The GitHub repository Kavindersingh6367/ml-project contains a labelled image folder "clean_classification_dataset" with 10 categories: bottel, buket, comb, cup, cycle, earbuds, notebook, pen, phone, shirt. Examples follow, each with its label.

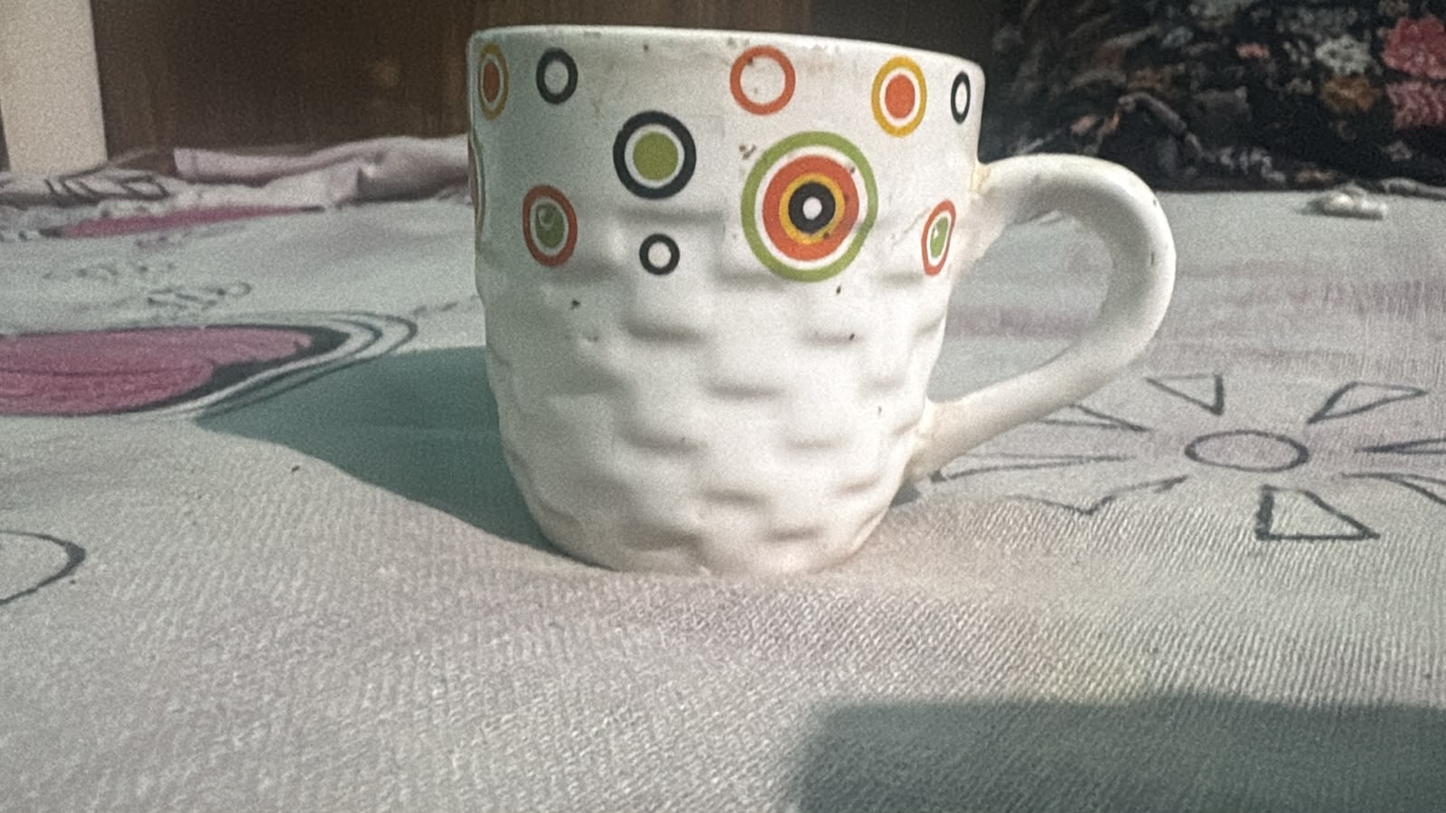
Label: cup

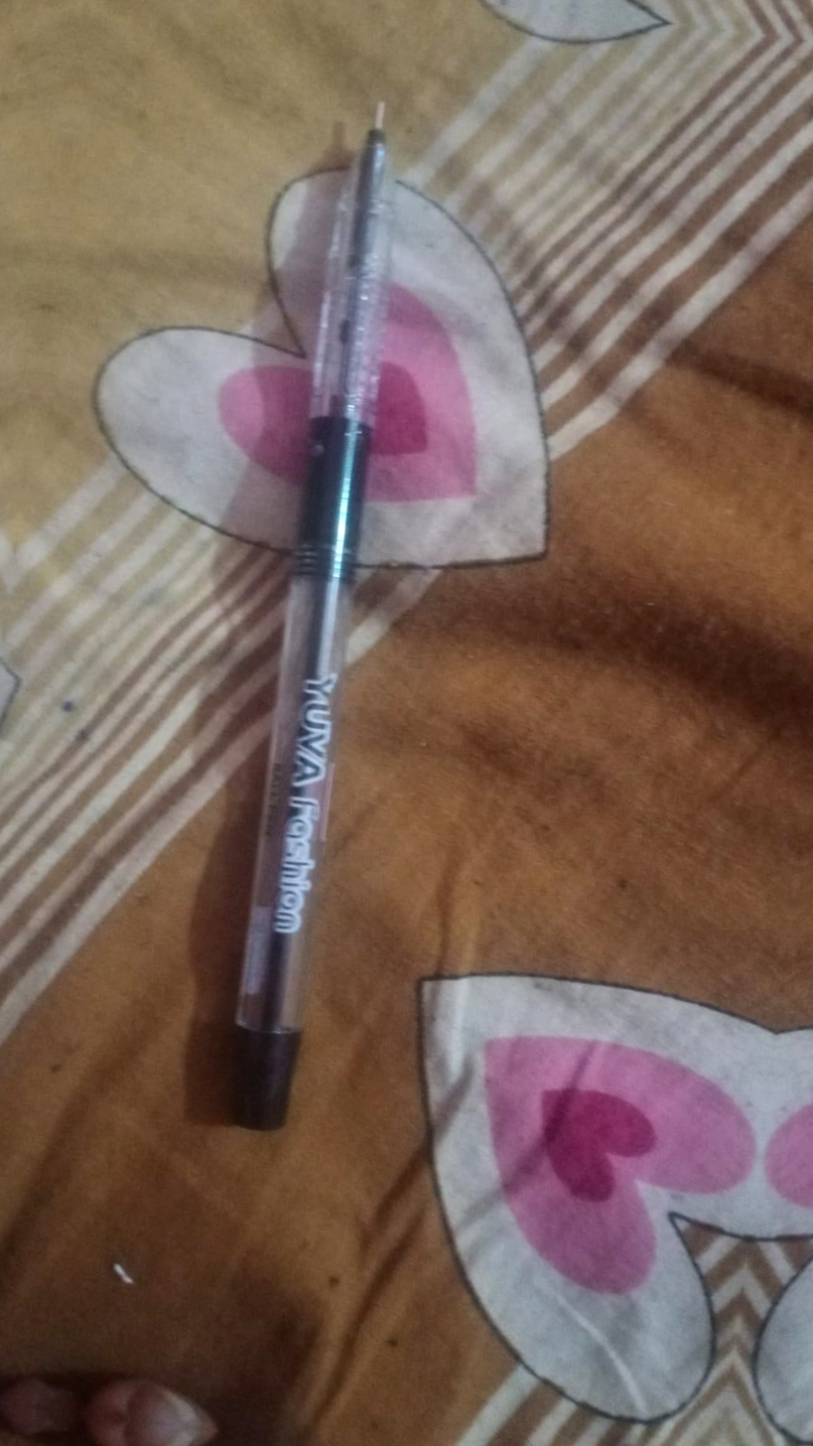
Label: pen

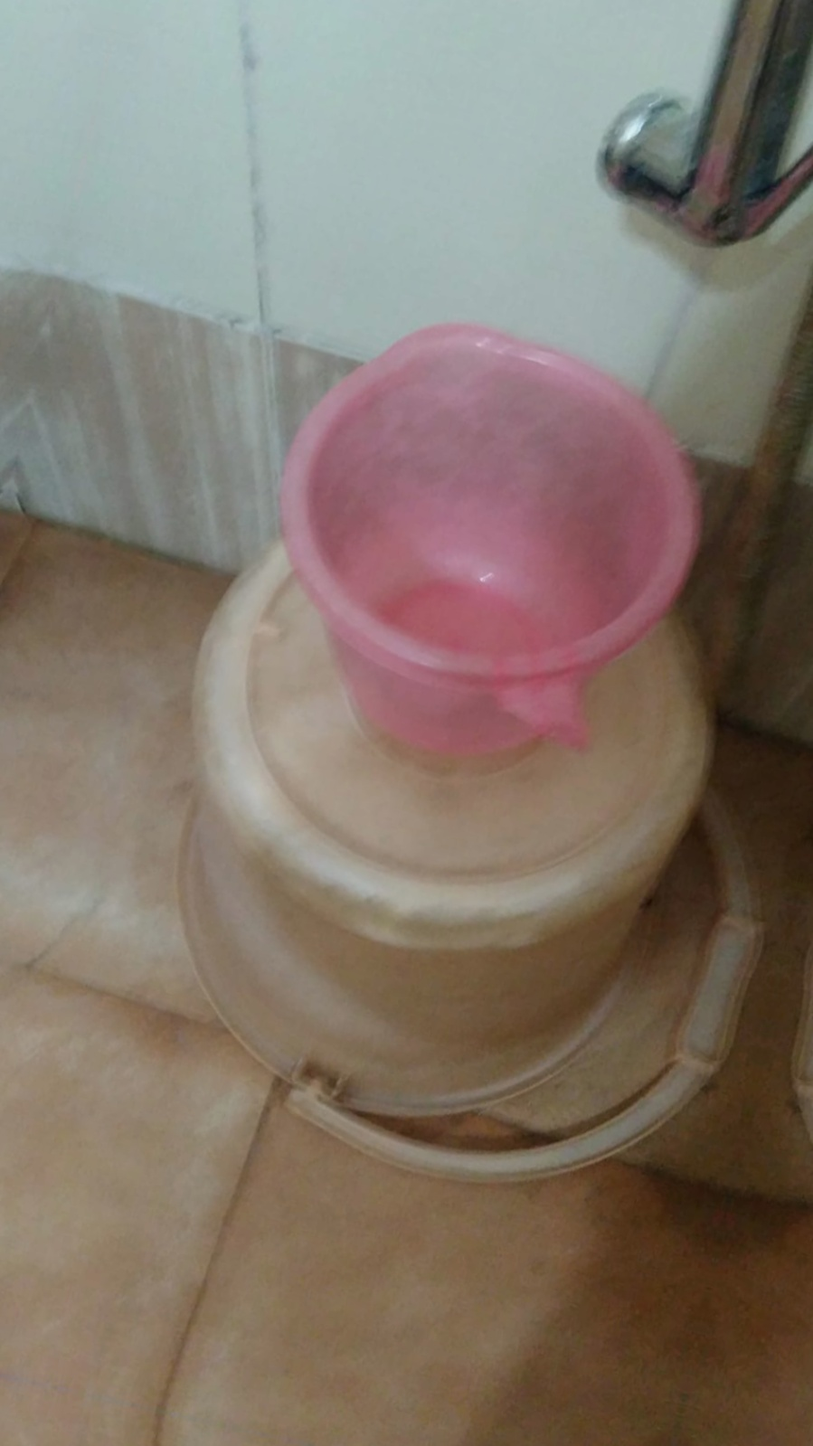
Label: buket

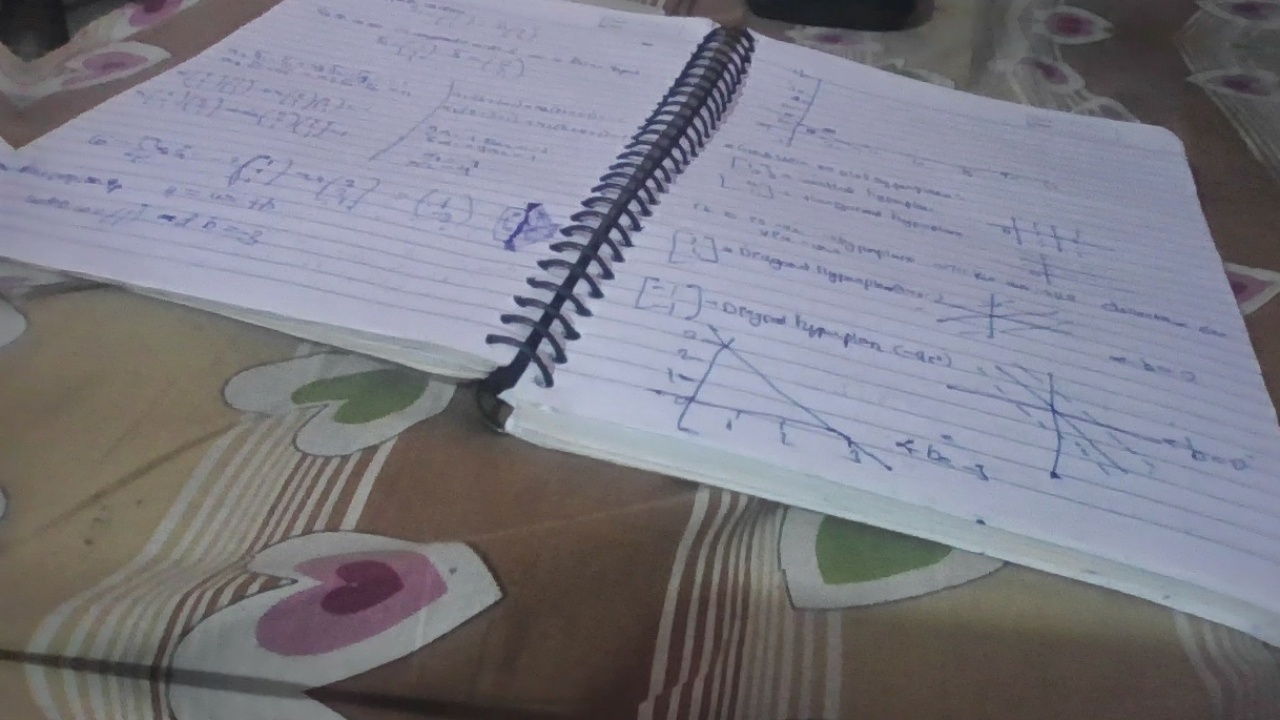
Label: notebook

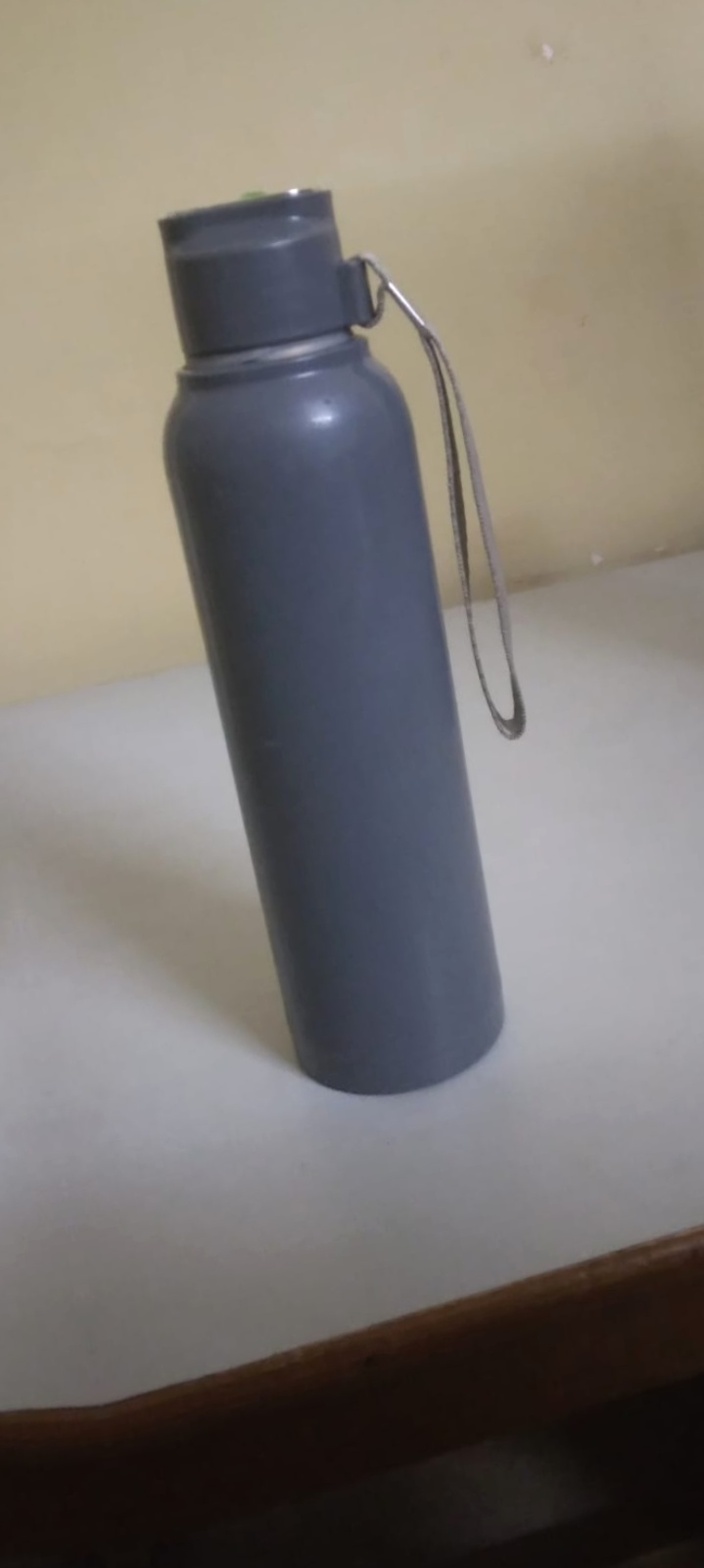
Label: bottel

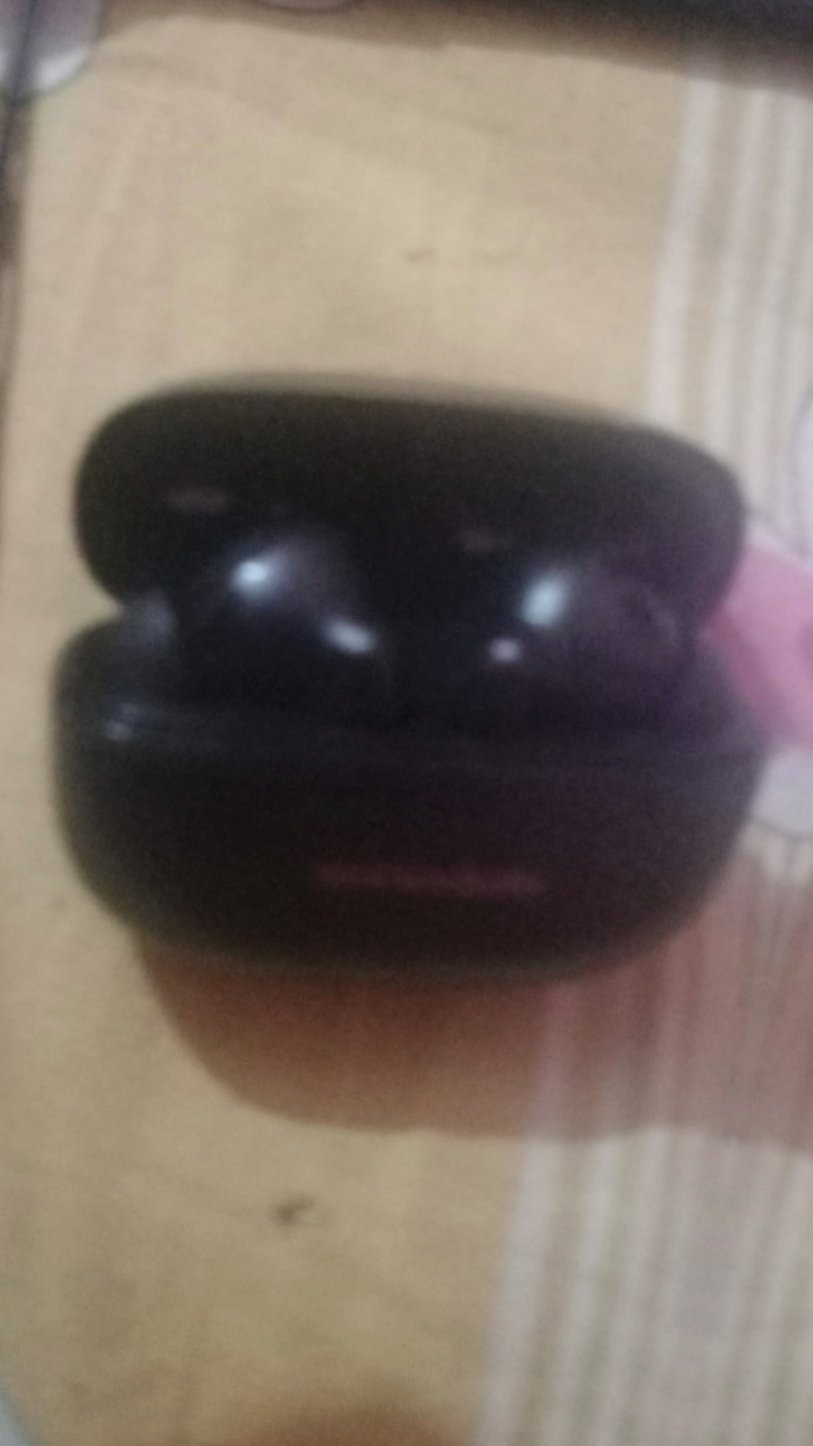
Label: earbuds
